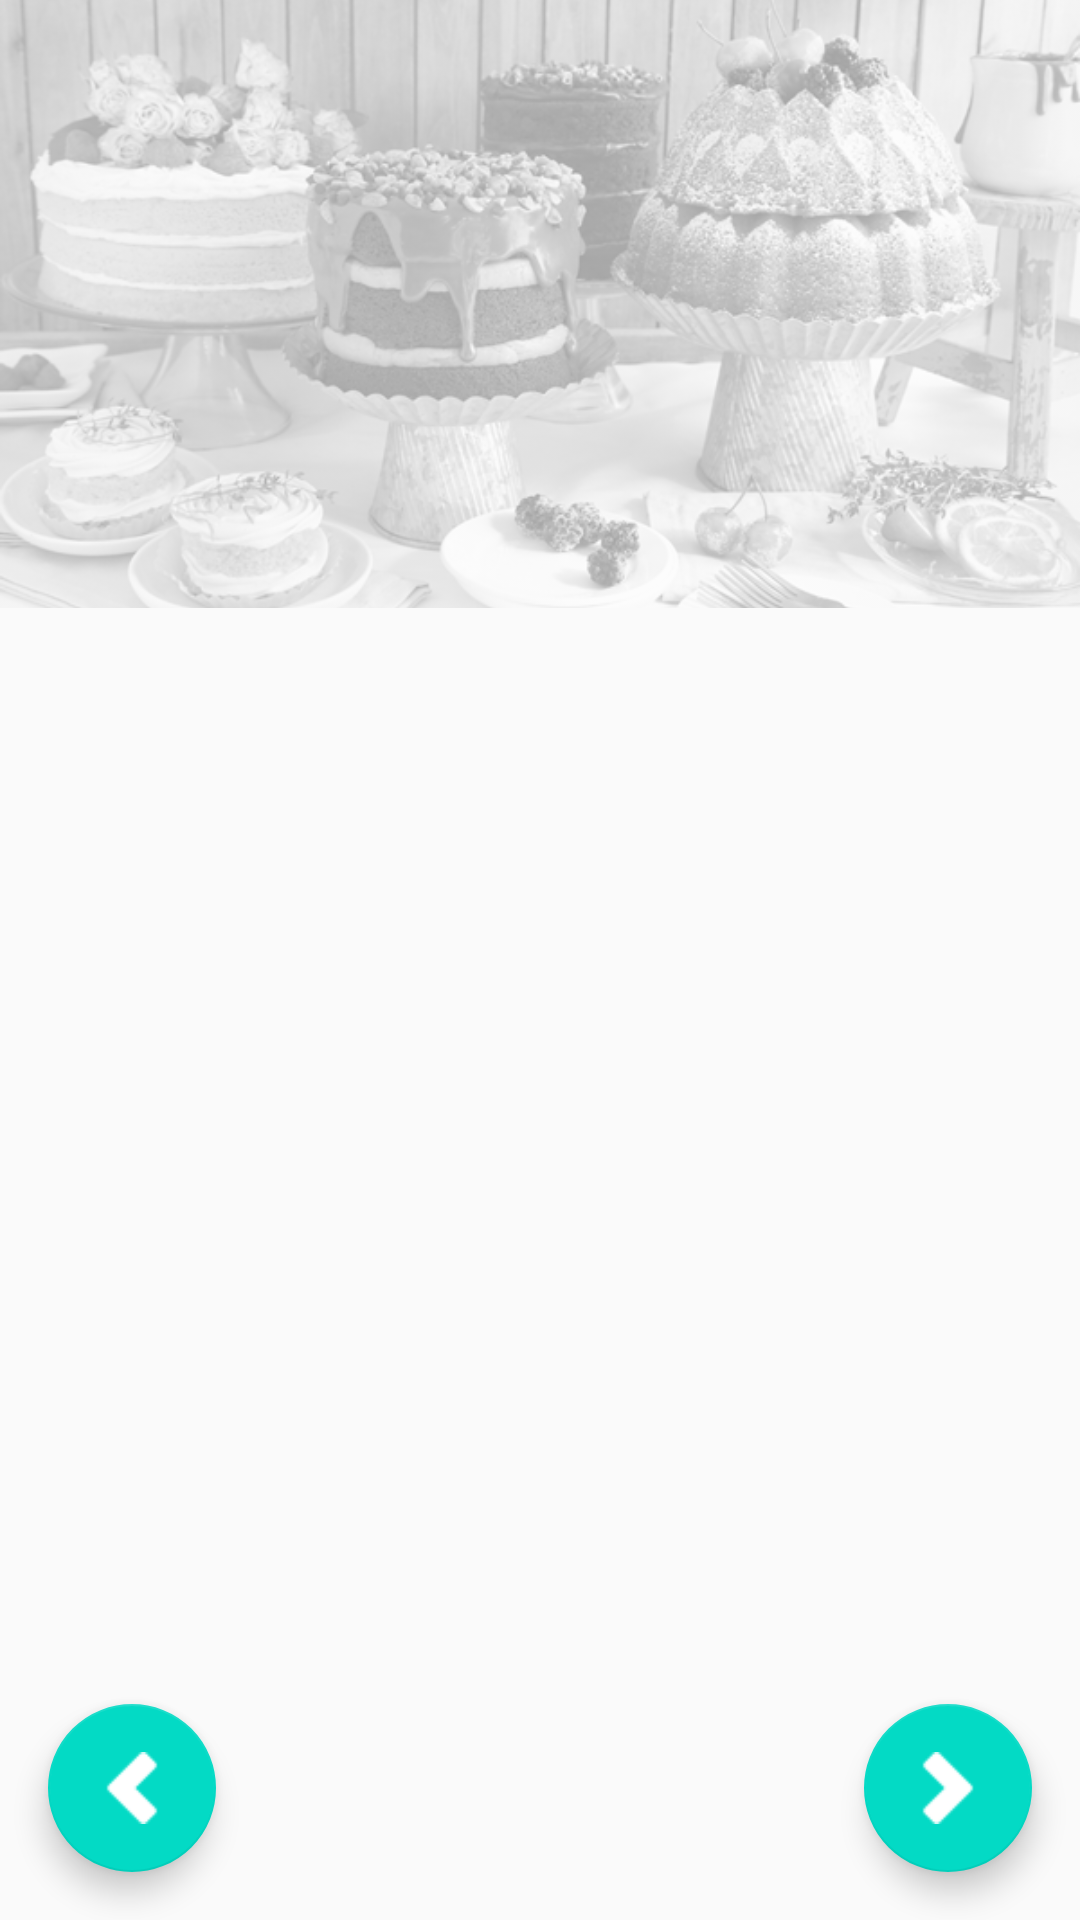

Layout XML and referenced resources for this Android screen:
<!-- AndroidManifest.xml: application theme AppTheme -->
<!-- res/layout/fragment_step_details.xml -->
<?xml version="1.0" encoding="utf-8"?>
<RelativeLayout
    xmlns:android="http://schemas.android.com/apk/res/android"
    xmlns:app="http://schemas.android.com/apk/res-auto"
    xmlns:tools="http://schemas.android.com/tools"
    android:layout_width="match_parent"
    android:layout_height="match_parent"
    >
<ScrollView
    android:layout_width="match_parent"
    android:layout_height="wrap_content"
    >
    <android.support.constraint.ConstraintLayout
        android:layout_width="match_parent"
        android:layout_height="wrap_content"
        android:orientation="vertical"
        tools:context=".StepDetailsFragment"
        >

        <ImageView
            android:id="@+id/iv_image"
            android:layout_width="0dp"
            android:layout_height="0dp"
            android:alpha="0.5"
            android:scaleType="centerCrop"
            android:src="@drawable/cakes"
            app:layout_constraintDimensionRatio="16:9"
            app:layout_constraintEnd_toEndOf="parent"
            app:layout_constraintStart_toStartOf="parent"/>


        <ProgressBar
            android:id="@+id/pb_loading_video"
            style="?android:attr/progressBarStyleLarge"
            android:visibility="gone"
            android:layout_width="wrap_content"
            android:layout_height="wrap_content"
            android:layout_centerHorizontal="true"
            android:layout_marginEnd="8dp"
            android:layout_marginLeft="8dp"
            android:layout_marginRight="8dp"
            android:layout_marginStart="8dp"
            app:layout_constraintTop_toTopOf="@+id/iv_image"
            app:layout_constraintBottom_toBottomOf="@+id/iv_image"
            app:layout_constraintEnd_toEndOf="parent"
            app:layout_constraintStart_toStartOf="parent"/>

        <com.google.android.exoplayer2.ui.SimpleExoPlayerView
            android:id="@+id/exo_player"
            android:layout_width="match_parent"
            android:layout_height="wrap_content"
            android:focusable="true"
            android:visibility="gone"
            app:layout_constraintTop_toBottomOf="@+id/iv_image"
            app:layout_constraintDimensionRatio="16:9"
            />

        <TextView
            android:id="@+id/tv_short_description"
            style="@style/RecipeTitle"
            android:layout_width="0dp"
            android:layout_height="0dp"
            android:gravity="center"

            app:layout_constraintEnd_toEndOf="parent"
            app:layout_constraintStart_toStartOf="parent"
            app:layout_constraintTop_toTopOf="@+id/iv_image"
            app:layout_constraintBottom_toBottomOf="@+id/iv_image"
            tools:text="Test Title"/>


        <LinearLayout
            android:id="@+id/ll_wrap"
            android:layout_width="match_parent"
            android:layout_height="wrap_content"
            android:orientation="vertical"
            android:paddingBottom="64dp"
            android:paddingLeft="12dp"
            android:paddingRight="12dp"
            android:layout_marginTop="16dp"
            app:layout_constraintTop_toBottomOf="@+id/iv_image">

            <TextView
                android:id="@+id/tv_description"
                style="@style/RecipeStepText"
                android:layout_width="match_parent"
                android:layout_height="wrap_content"
                android:layout_marginBottom="12dp"
                />


        </LinearLayout>
    </android.support.constraint.ConstraintLayout>
</ScrollView>

    <android.support.design.widget.FloatingActionButton
        android:id="@+id/fab_prev"
        android:layout_width="wrap_content"
        android:layout_height="wrap_content"
        android:layout_gravity="end|bottom"
        android:src="@drawable/previous"
        android:layout_margin="16dp"
        android:layout_alignParentBottom="true"
        android:layout_alignParentLeft="true"
        />

    <android.support.design.widget.FloatingActionButton
        android:id="@+id/fab_next"
        android:layout_width="wrap_content"
        android:layout_height="wrap_content"
        android:layout_gravity="end|bottom"
        android:src="@drawable/next"
        android:layout_margin="16dp"
        android:layout_alignParentBottom="true"
        android:layout_alignParentRight="true"
/>
</RelativeLayout>
<!-- resources referenced by this layout -->
<resources>
  <!-- drawable cakes: png bitmap (drawable, 201893 bytes) -->
  <!-- drawable next: png bitmap (drawable, 474 bytes) -->
  <!-- drawable previous: png bitmap (drawable, 481 bytes) -->
  <style name="RecipeStepText">
          <item name="android:textSize">18sp</item>
          <item name="android:textColor">#222222</item>
      </style>
  <style name="RecipeTitle">
          <item name="android:textSize">32sp</item>
          <item name="android:textColor">#000000</item>
          <item name="android:textStyle">bold</item>
          <item name="android:textAllCaps">true</item>
  
          <item name="android:shadowColor">#ffffff</item>
          <item name="android:shadowDx">2</item>
          <item name="android:shadowDy">2</item>
          <item name="android:shadowRadius">3</item>
      </style>
  <style name="AppTheme" parent="Theme.AppCompat.Light.DarkActionBar">
          
          <item name="colorPrimary">@color/colorPrimary</item>
          <item name="colorPrimaryDark">@color/colorPrimaryDark</item>
          <item name="colorAccent">@color/colorAccent</item>
      </style>
  <!-- not gathered from this repository: default colours our renderer supplied (Android Studio template values) -->
  <color name="colorPrimary">#FF6200EE</color>
  <color name="colorPrimaryDark">#FF3700B3</color>
  <color name="colorAccent">#FF03DAC5</color>
</resources>
